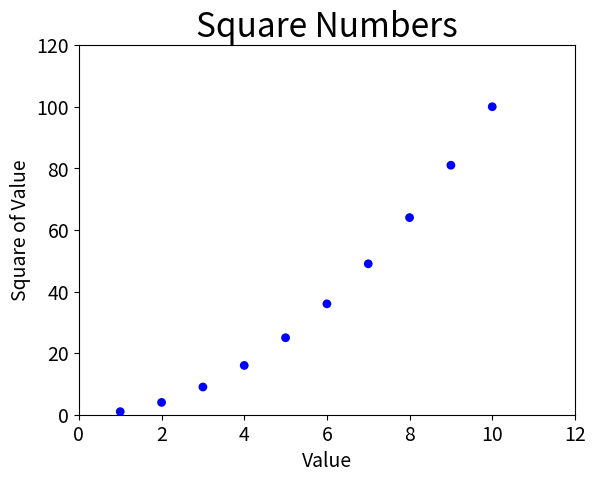

Here is the Python script that generated this plot:
#import matplotlib
import matplotlib.pyplot as plt 

#establish values to be plotted
x_values = range(1,11)
y_values = [x**2 for x in x_values]
print(y_values) #[1,4,9,16,25,36,49,64,81,100] as shown in the hint

#customize and scatter the points
plt.scatter(x_values, y_values, c='blue', edgecolors='none', s=40)

#Set chart title and label axes
plt.title("Square Numbers", fontsize=24)
plt.xlabel("Value", fontsize=14)
plt.ylabel("Square of Value", fontsize=14)

#Set range for each axis
plt.axis([0, 12, 0, 120])

#Set size of tick labels
plt.tick_params(axis='both', which='major', labelsize=14)

#Display the result
plt.show()